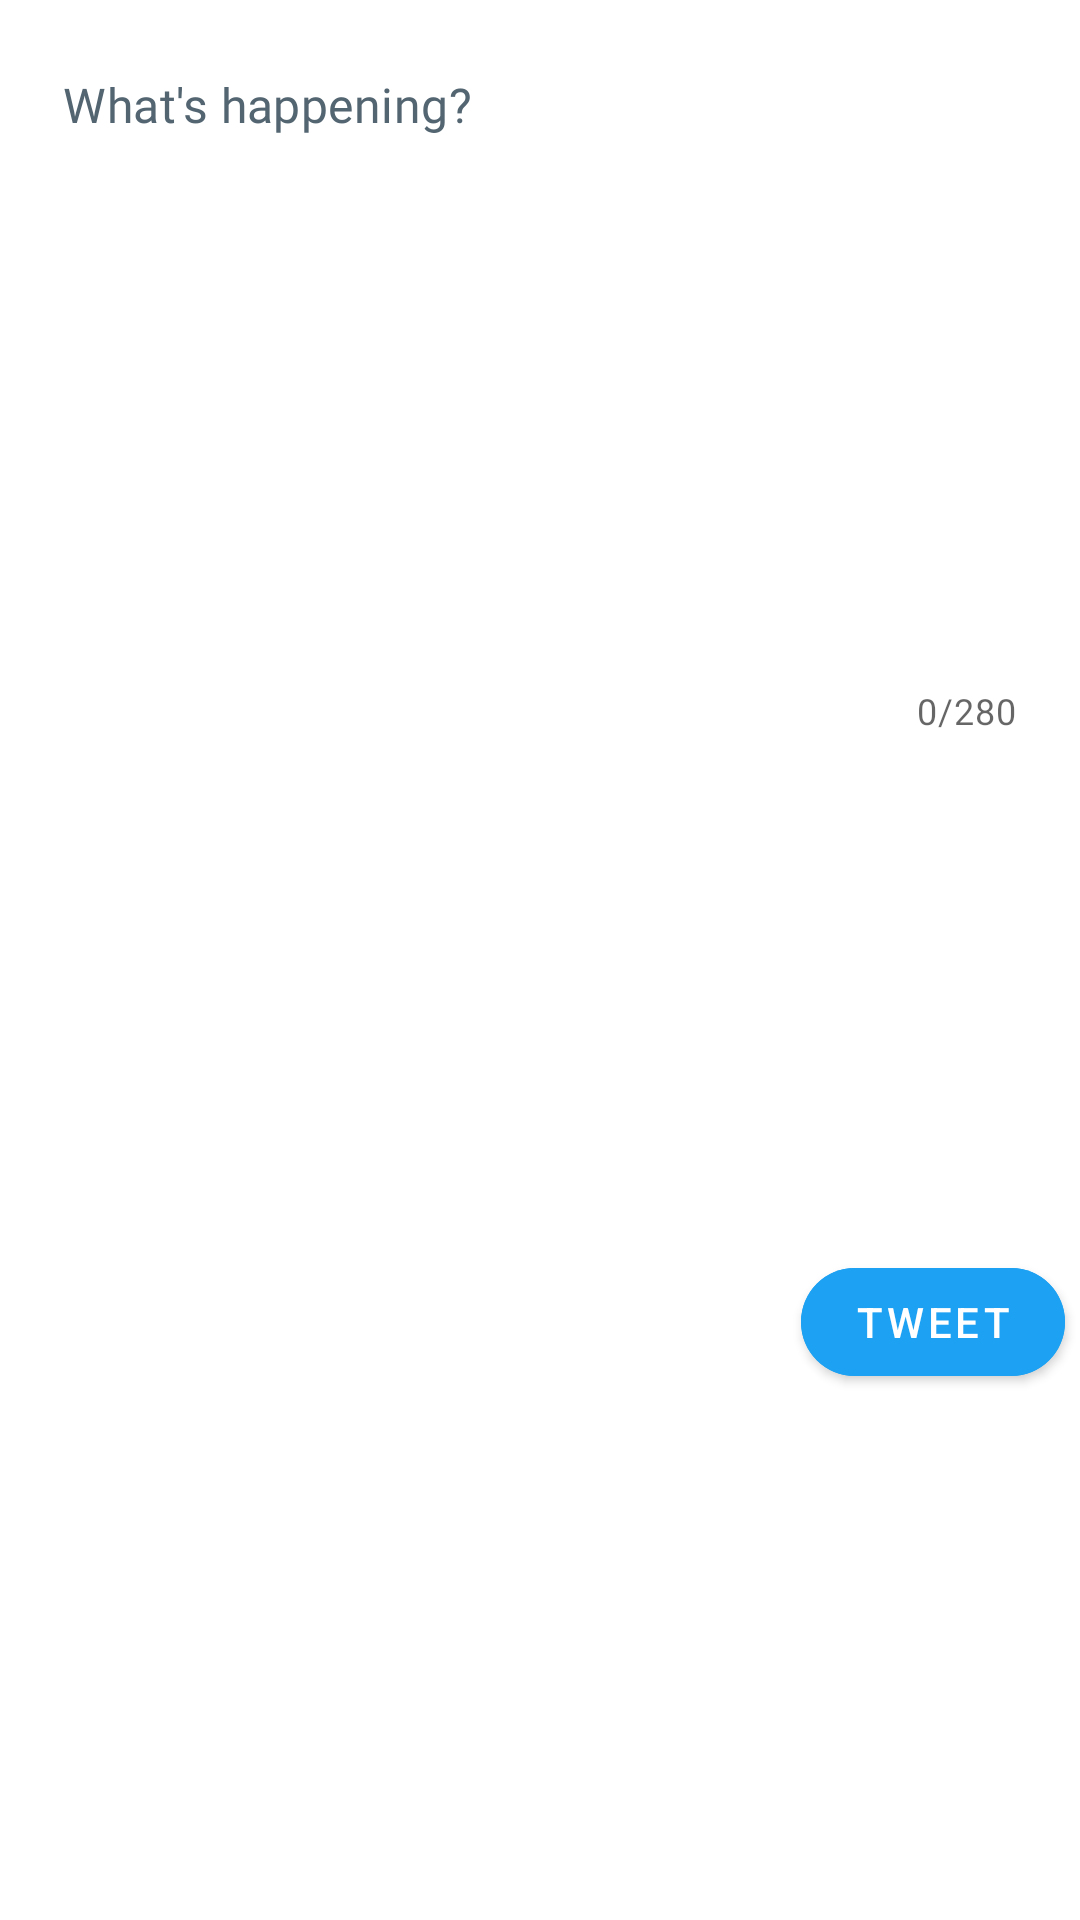

Write the Android layout XML for this screen, with the resource values it uses.
<!-- AndroidManifest.xml: application theme AppTheme -->
<!-- res/layout/fragment_compose.xml -->
<?xml version="1.0" encoding="utf-8"?>
<androidx.constraintlayout.widget.ConstraintLayout xmlns:android="http://schemas.android.com/apk/res/android"
    xmlns:app="http://schemas.android.com/apk/res-auto"
    xmlns:tools="http://schemas.android.com/tools"
    android:layout_width="wrap_content"
    android:layout_height="wrap_content"
    android:layout_gravity="center"
    android:orientation="vertical"
    tools:context=".MainActivity">

    <com.google.android.material.textfield.TextInputLayout
        android:id="@+id/textInputLayout"
        android:layout_width="350dp"
        android:layout_height="wrap_content"
        android:layout_marginStart="8dp"
        android:layout_marginTop="16dp"
        android:layout_marginEnd="8dp"
        android:labelFor="@id/etCompose"
        app:boxStrokeColor="#fff"
        app:boxStrokeWidth="0dp"
        app:counterEnabled="true"
        app:counterMaxLength="280"
        app:hintEnabled="false"
        app:layout_constraintEnd_toEndOf="parent"
        app:layout_constraintStart_toStartOf="parent"
        app:layout_constraintTop_toTopOf="parent">

        <com.google.android.material.textfield.TextInputEditText
            android:id="@+id/etCompose"
            android:layout_width="match_parent"
            android:layout_height="wrap_content"
            android:background="#fff"
            android:fontFamily="@font/free_sans"
            android:gravity="start|top"
            android:hint="What's happening?"
            android:inputType="textMultiLine"
            android:minLines="10"
            android:padding="8dp"
            android:textColor="@color/twitter_black"
            android:textColorHint="@color/twitter_black"
            android:textCursorDrawable="@null" />
    </com.google.android.material.textfield.TextInputLayout>

    <Button
        android:id="@+id/btnTweet"
        android:layout_width="wrap_content"
        android:layout_height="wrap_content"
        android:layout_marginTop="8dp"
        android:layout_marginBottom="12dp"
        android:backgroundTint="@color/twitter_blue"
        android:elevation="24dp"
        android:text="Tweet"
        app:cornerRadius="50dp"
        app:layout_constraintBottom_toBottomOf="parent"
        app:layout_constraintEnd_toEndOf="@+id/textInputLayout"
        app:layout_constraintTop_toBottomOf="@+id/textInputLayout" />
</androidx.constraintlayout.widget.ConstraintLayout>
<!-- resources referenced by this layout -->
<resources>
  <color name="twitter_black">#536571</color>
  <color name="twitter_blue">#ff1da1f2</color>
  <style name="AppTheme" parent="Theme.MaterialComponents.Light.NoActionBar">
          
          <item name="colorPrimary">@color/twitter_black</item>
          <item name="colorSecondary">@color/twitter_blue</item>
          <item name="colorAccent">@color/twitter_blue</item>
          <item name="android:textColor">@color/twitter_black</item>
      </style>
</resources>
